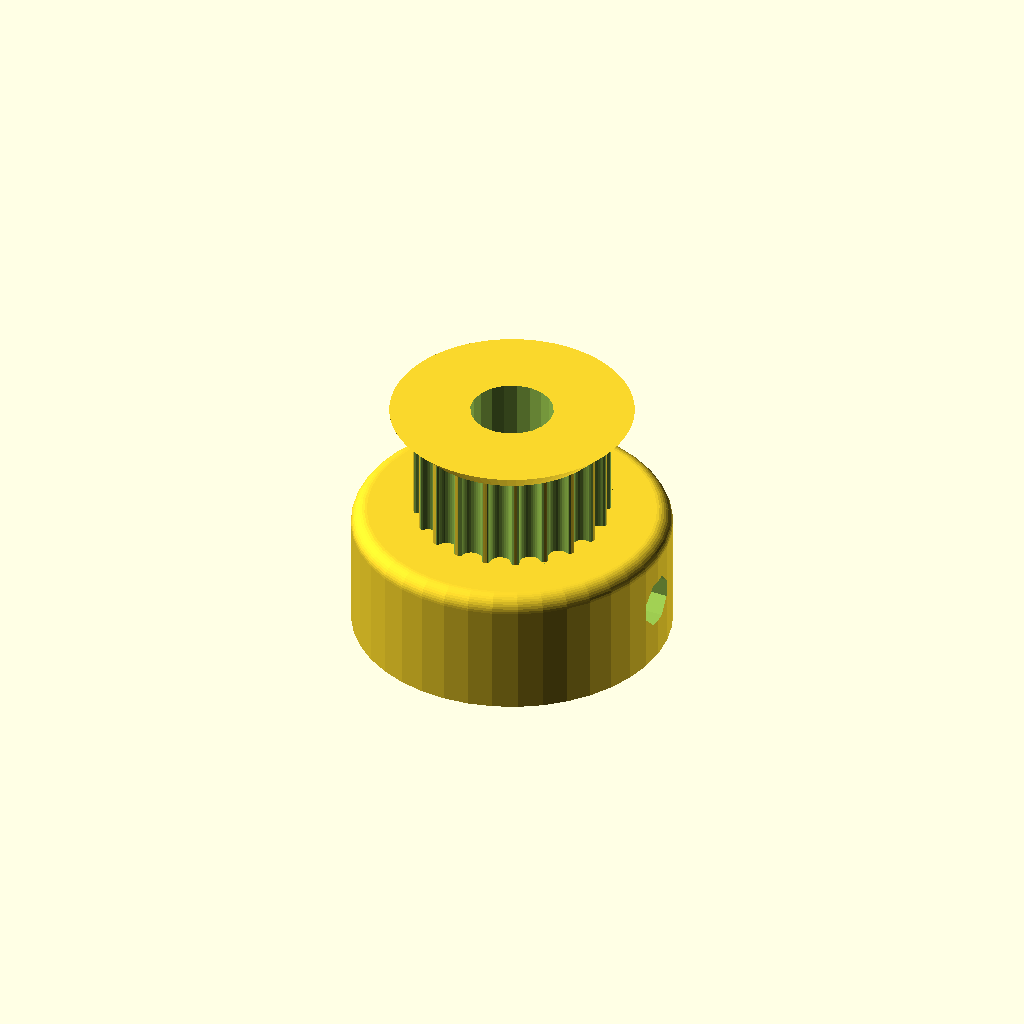
Cell 1: rendered with the file's own defaults.
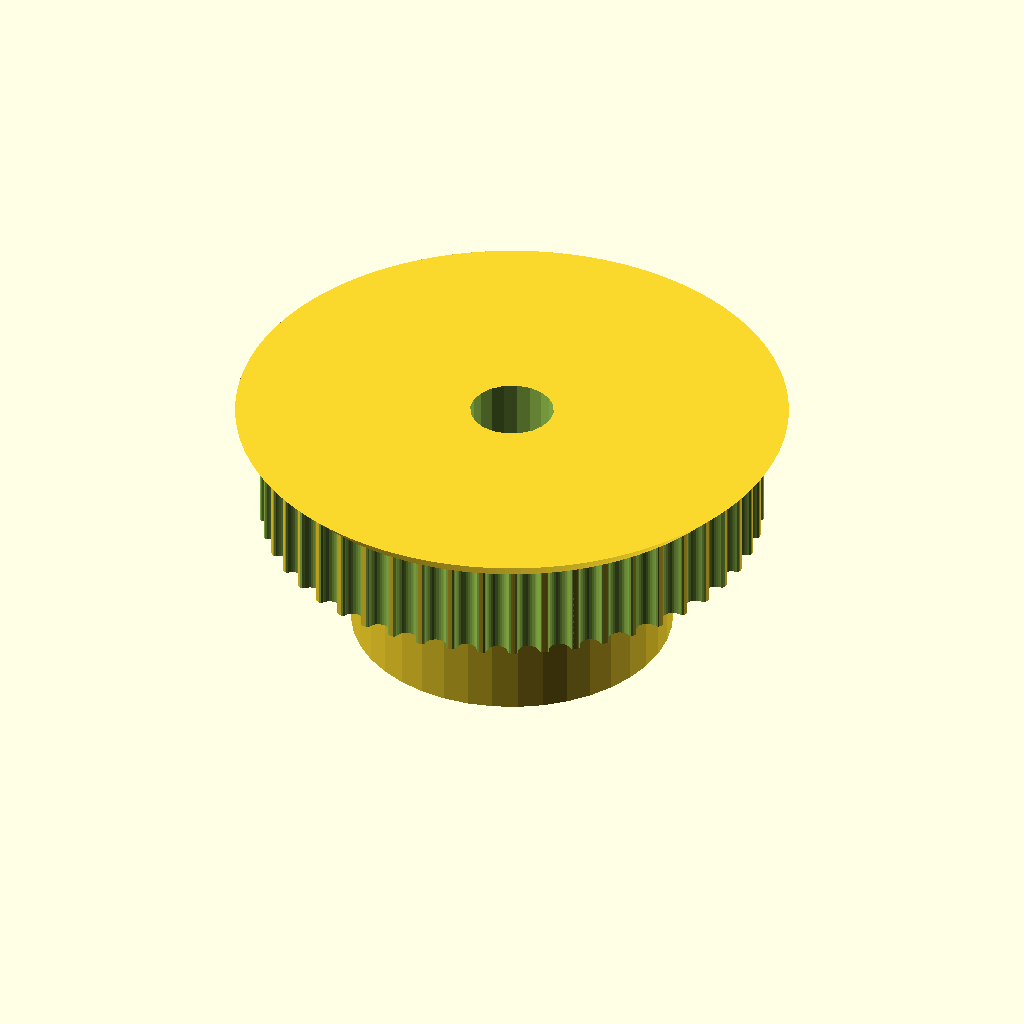
Cell 2: number_of_teeth = 50 (everything else at default).
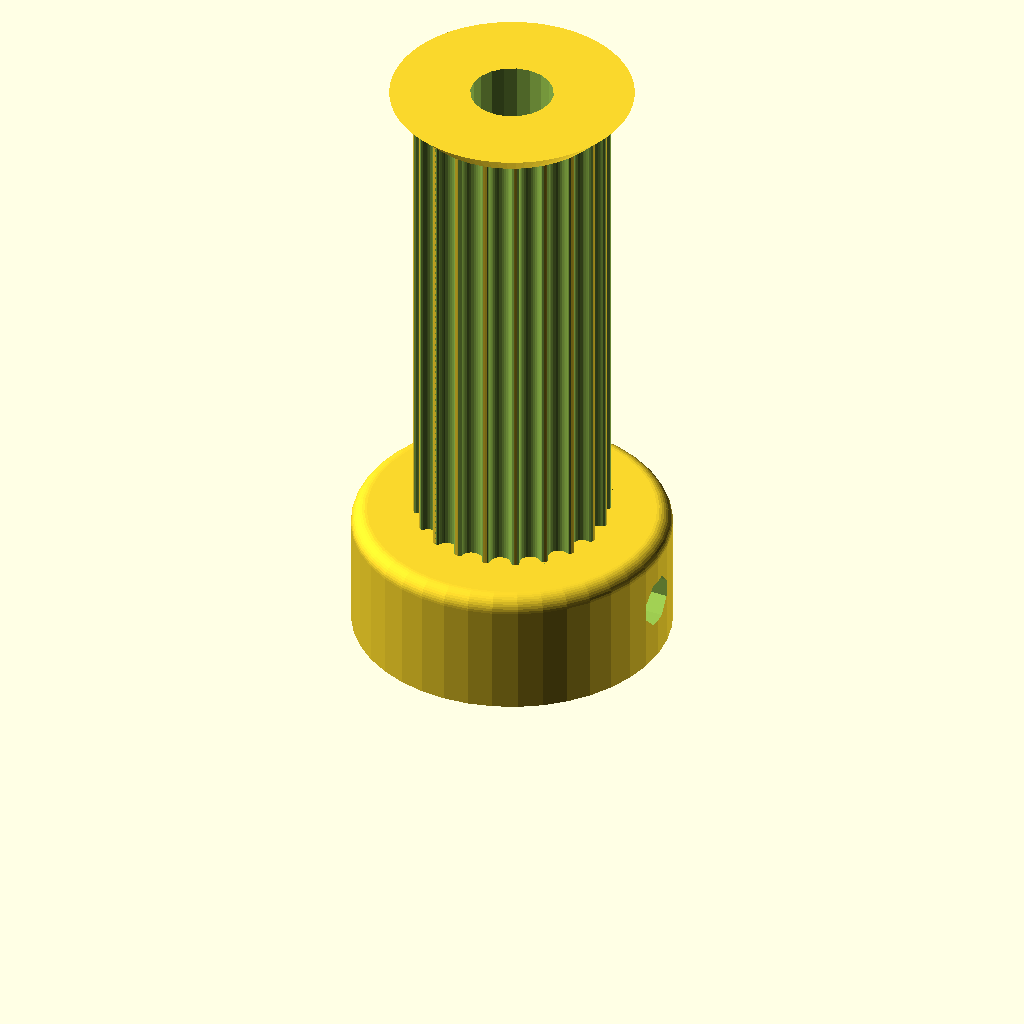
Cell 3: toothed_part_length = 30 (everything else at default).
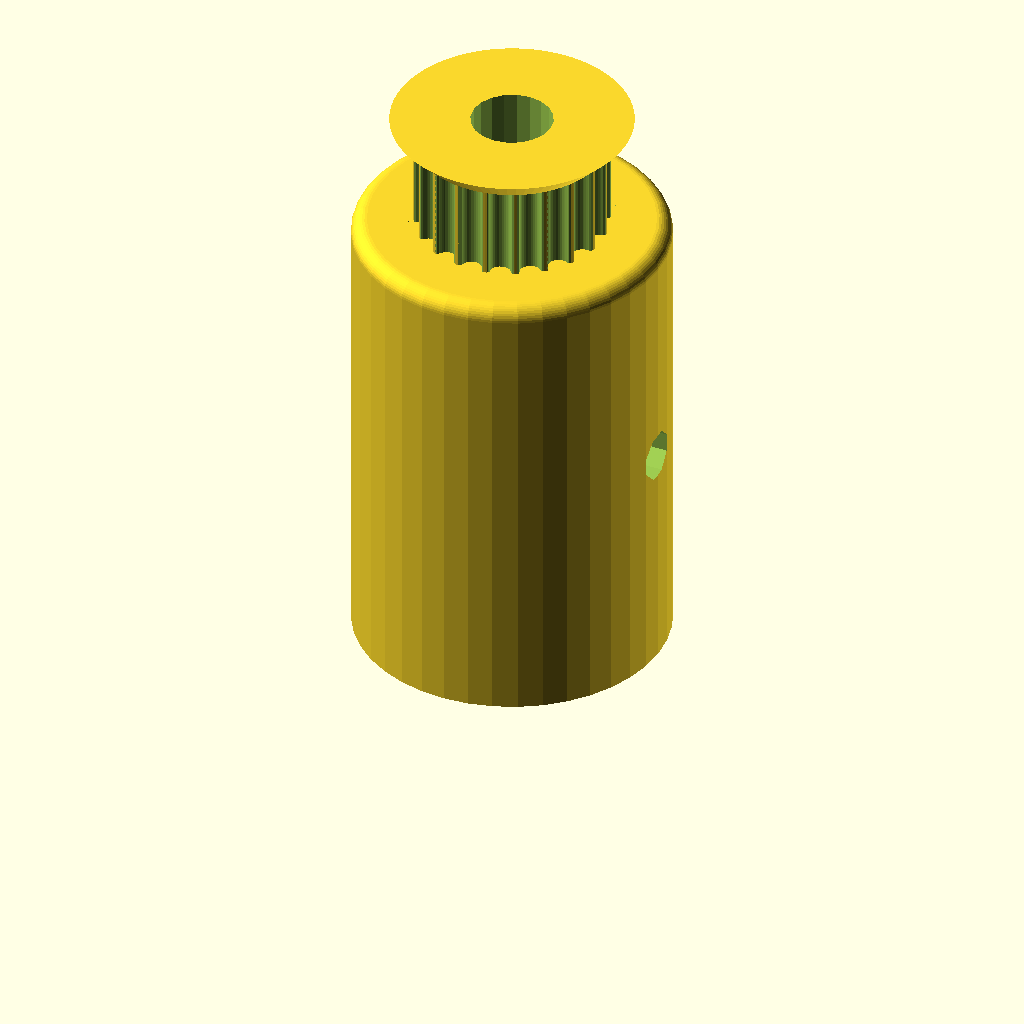
Cell 4: base_height = 30 (everything else at default).
One fixed orthographic camera (rotation 55°, 0°, 25°; colour scheme Cornfield) for every cell.
The OpenSCAD source (inputs/thingiverse/files/thing-343343/parametric-pulleys.scad):
// Parametric Pulley with multiple belt profiles
// by droftarts January 2012

// Based on pulleys by:
// http://www.thingiverse.com/thing:11256 by me!
// https://github.com/prusajr/PrusaMendel by Josef Prusa
// http://www.thingiverse.com/thing:3104 by GilesBathgate
// http://www.thingiverse.com/thing:2079 by nophead

// dxf tooth data from http://oem.cadregister.com/asp/PPOW_Entry.asp?company=915217&elementID=07807803/METRIC/URETH/WV0025/F
// pulley diameter checked and modelled from data at http://www.sdp-si.com/D265/HTML/D265T016.html

/**
 * @name Pulley
 * @category Printed
 * @using 1 x m3 nut, normal or nyloc
 * @using 1 x m3x10 set screw or 1 x m3x8 grub screw
 */

/* [Profile] */

number_of_teeth = 20; // [10:50]

profile = 12; // [1:MXL, 2:40DP, 3:XL, 4:H, 5:T2.5, 6:T5, 7:T10, 8:AT5, 9:HTD_3mm, 10:HTD_5mm, 11:HTD_8mm, 12:GT2_2mm, 13:GT2_3mm, 14:GT2_5mm]

// (in mm)
motor_shaft_diameter = 5;

// (in mm)
toothed_part_length = 6; // [3:30]

// (in mm)
base_height = 8; // [0:30]

// (in mm)
base_diameter = 20;	 // [10:50]

/* [Idler & retainer] */

belt_retainer = 1; // [0:No, 1:Yes]

retainer_height = 1.5; // [0.5:Tiny (0.5mm), 1:Small (1mm), 1.5:Normal (1.5mm), 2:Big (2mm), 3:Bigger (3mm), 4:Hudge (5mm)]

belt_idler = 0; // [0:No, 1:Yes]

// Height of idler flange over pulley. Set to same as base height if you want an idler but no pulley.
idler_height = 1.5; // [0.5:Tiny (0.5mm), 1:Small (1mm), 1.5:Normal (1.5mm), 2:Big (2mm), 3:Bigger (3mm), 4:Hudge (5mm)]

/* [Holding] */

screws_disposition = 2; // [0:None, 1:1 screw, 2:2 screws at 90°, 3:3 screws at 120°, 4:4 screws at 90°]

nut_shape = 1; // [1:Hexagonal, 0:Square]

screw_profile = 4; // [0:M1, 1:M1.6, 2:M2, 3:M2.5, 4:M3, 5:M4, 6:M5, 7:M6]

// Distance between inner face of nut and shaft - can be negative - (in mm).
nut_shaft_distance = 1.2;

/* [Hidden] */

no_of_nuts = screws_disposition;
nut_angle = no_of_nuts != 3 ? 90 : 120;

motor_shaft = motor_shaft_diameter + 0.2;

screw_diameters = [1, 1.6, 2, 2.5, 3, 4, 5, 6];
nut_widths = [2.5, 3.2, 4, 5, 5.5, 7, 8, 10];
nut_depths = [1, 1.3, 1.6, 2, 2.4, 3.2, 4.7, 5.2];

screw_diameter = screw_diameters[screw_profile] + 0.2;
nut_width = nut_widths[screw_profile] + 0.2;
nut_depth = nut_depths[screw_profile] + 0.3;

//	********************************
//	** Scaling tooth for good fit **
//	********************************
/*	To improve fit of belt to pulley, set the following constant. Decrease or increase by 0.1mm at a time. We are modelling the *BELT* tooth here, not the tooth on the pulley. Increasing the number will *decrease* the pulley tooth size. Increasing the tooth width will also scale proportionately the tooth depth, to maintain the shape of the tooth, and increase how far into the pulley the tooth is indented. Can be negative */

additional_tooth_width = 0.2; //mm


//	If you need more tooth depth than this provides, adjust the following constant. However, this will cause the shape of the tooth to change.

additional_tooth_depth = 0; //mm

// calculated constants

nut_elevation = base_height/2;
m3_nut_points = 2*((nut_width/2)/cos(30)); // This is needed for the nut trap

// The following set the pulley diameter for a given number of teeth

MXL_pulley_dia = tooth_spacing (2.032,0.254);
40DP_pulley_dia = tooth_spacing (2.07264,0.1778);
XL_pulley_dia = tooth_spacing (5.08,0.254);
H_pulley_dia = tooth_spacing (9.525,0.381);
T2_5_pulley_dia = tooth_spaceing_curvefit (0.7467,0.796,1.026);
T5_pulley_dia = tooth_spaceing_curvefit (0.6523,1.591,1.064);
T10_pulley_dia = tooth_spacing (10,0.93);
AT5_pulley_dia = tooth_spaceing_curvefit (0.6523,1.591,1.064);
HTD_3mm_pulley_dia = tooth_spacing (3,0.381);
HTD_5mm_pulley_dia = tooth_spacing (5,0.5715);
HTD_8mm_pulley_dia = tooth_spacing (8,0.6858);
GT2_2mm_pulley_dia = tooth_spacing (2,0.254);
GT2_3mm_pulley_dia = tooth_spacing (3,0.381);
GT2_5mm_pulley_dia = tooth_spacing (5,0.5715);

// The following calls the pulley creation part, and passes the pulley diameter and tooth width to that module

if ( profile == 1 ) { pulley ( "MXL" , MXL_pulley_dia , 0.508 , 1.321 ); }
if ( profile == 2 ) { pulley ( "40 D.P." , 40DP_pulley_dia , 0.457 , 1.226 ); }
if ( profile == 3 ) { pulley ( "XL" , XL_pulley_dia , 1.27, 3.051 ); }
if ( profile == 4 ) { pulley ( "H" , H_pulley_dia ,1.905 , 5.359 ); }
if ( profile == 5 ) { pulley ( "T2.5" , T2_5_pulley_dia , 0.7 , 1.678 ); }
if ( profile == 6 ) { pulley ( "T5" , T5_pulley_dia , 1.19 , 3.264 ); }
if ( profile == 7 ) { pulley ( "T10" , T10_pulley_dia , 2.5 , 6.13 ); }
if ( profile == 8 ) { pulley ( "AT5" , AT5_pulley_dia , 1.19 , 4.268 ); }
if ( profile == 9 ) { pulley ( "HTD 3mm" , HTD_3mm_pulley_dia , 1.289 , 2.27 ); }
if ( profile == 10 ) { pulley ( "HTD 5mm" , HTD_5mm_pulley_dia , 2.199 , 3.781 ); }
if ( profile == 11 ) { pulley ( "HTD 8mm" , HTD_8mm_pulley_dia , 3.607 , 6.603 ); }
if ( profile == 12 ) { pulley ( "GT2 2mm" , GT2_2mm_pulley_dia , 0.764 , 1.494 ); }
if ( profile == 13 ) { pulley ( "GT2 3mm" , GT2_3mm_pulley_dia , 1.169 , 2.31 ); }
if ( profile == 14 ) { pulley ( "GT2 5mm" , GT2_5mm_pulley_dia , 1.969 , 3.952 ); }

// Functions

function tooth_spaceing_curvefit (b,c,d)
	= ((c * pow(number_of_teeth,d)) / (b + pow(number_of_teeth,d))) * number_of_teeth ;

function tooth_spacing(tooth_pitch,pitch_line_offset)
	= (2*((number_of_teeth*tooth_pitch)/(3.14159265*2)-pitch_line_offset)) ;

// Main Module

module pulley( belt_type , pulley_OD , tooth_depth , tooth_width )
	{
	echo (str("Belt type = ",belt_type,"; Number of teeth = ",number_of_teeth,"; Pulley Outside Diameter = ",pulley_OD,"mm "));
	tooth_distance_from_centre = sqrt( pow(pulley_OD/2,2) - pow((tooth_width+additional_tooth_width)/2,2));
	tooth_width_scale = (tooth_width + additional_tooth_width ) / tooth_width;
	tooth_depth_scale = ((tooth_depth + additional_tooth_depth ) / tooth_depth) ;


//	************************************************************************
//	*** uncomment the following line if pulley is wider than puller base ***
//	************************************************************************

//	translate ([0,0, base_height + toothed_part_length + retainer_height ]) rotate ([0,180,0])

	difference()
	 {	 
		union()
		{
			//base
	
			if ( base_height < 2 ) { echo ("CAN'T DRAW PULLEY BASE, HEIGHT LESS THAN 2!!!"); } else {
				rotate_extrude($fn=base_diameter*2)
				{
						square([base_diameter/2-1,base_height]);
						square([base_diameter/2,base_height-1]);
						translate([base_diameter/2-1,base_height-1]) circle(1);
				}
			}
	
		difference()
			{
			//shaft - diameter is outside diameter of pulley
			
			translate([0,0,base_height]) 
			rotate ([0,0,360/(number_of_teeth*4)]) 
			cylinder(r=pulley_OD/2,h=toothed_part_length, $fn=number_of_teeth*4);
	
			//teeth - cut out of shaft
		
			for(i=[1:number_of_teeth]) 
			rotate([0,0,i*(360/number_of_teeth)])
			translate([0,-tooth_distance_from_centre,base_height -1]) 
			scale ([ tooth_width_scale , tooth_depth_scale , 1 ]) 
			{
			if ( profile == 1 ) { MXL();}
			if ( profile == 2 ) { 40DP();}
			if ( profile == 3 ) { XL();}
			if ( profile == 4 ) { H();}
			if ( profile == 5 ) { T2_5();}
			if ( profile == 6 ) { T5();}
			if ( profile == 7 ) { T10();}
			if ( profile == 8 ) { AT5();}
			if ( profile == 9 ) { HTD_3mm();}
			if ( profile == 10 ) { HTD_5mm();}
			if ( profile == 11 ) { HTD_8mm();}
			if ( profile == 12 ) { GT2_2mm();}
			if ( profile == 13 ) { GT2_3mm();}
			if ( profile == 14 ) { GT2_5mm();}
			}

			}
			
		//belt retainer / idler
		if ( belt_retainer > 0 ) {translate ([0,0, base_height + toothed_part_length ]) 
		rotate_extrude($fn=number_of_teeth*4)  
		polygon([[0,0],[pulley_OD/2,0],[pulley_OD/2 + retainer_height , retainer_height],[0 , retainer_height],[0,0]]);}
		
		if ( belt_idler > 0 ) {translate ([0,0, base_height - idler_height ]) 
		rotate_extrude($fn=number_of_teeth*4)  
		polygon([[0,0],[pulley_OD/2 + idler_height,0],[pulley_OD/2 , idler_height],[0 , idler_height],[0,0]]);}
	
		}
	   
		//hole for motor shaft
		translate([0,0,-1])cylinder(r=motor_shaft/2,h=base_height + toothed_part_length + retainer_height + 2,$fn=motor_shaft*4);
				
		//captive nut and grub screw holes
	
		if ( base_height < nut_width ) { echo ("CAN'T DRAW CAPTIVE NUTS, HEIGHT LESS THAN NUT DIAMETER!!!"); } else {
		if ( (base_diameter - motor_shaft)/2 < nut_depth + 3 ) { echo ("CAN'T DRAW CAPTIVE NUTS, DIAMETER TOO SMALL FOR NUT DEPTH!!!"); } else {
	
			for(j=[1:no_of_nuts]) rotate([0,0,j*nut_angle])
			translate([0,0,nut_elevation])rotate([90,0,0])
	
			union()
			{
				//entrance
				translate([0,-base_height/4-0.5,motor_shaft/2+nut_depth/2+nut_shaft_distance]) cube([nut_width,base_height/2+1,nut_depth],center=true);
	
				//nut
				if ( nut_shape > 0 )
					{
						// hex nut
						translate([0,0.25,motor_shaft/2+nut_depth/2+nut_shaft_distance]) rotate([0,0,30]) cylinder(r=m3_nut_points/2,h=nut_depth,center=true,$fn=6);
					} else {
						// square nut
						translate([0,0.25,motor_shaft/2+nut_depth/2+nut_shaft_distance]) cube([nut_width,nut_width,nut_depth],center=true);
					}
	
				//grub screw hole
				rotate([0,0,22.5])cylinder(r=screw_diameter/2,h=base_diameter/2+1,$fn=8);
			}
		}}
	 }
	   
	}


// Tooth profile modules

module MXL()
	{
	linear_extrude(height=toothed_part_length+2) polygon([[-0.660421,-0.5],[-0.660421,0],[-0.621898,0.006033],[-0.587714,0.023037],[-0.560056,0.049424],[-0.541182,0.083609],[-0.417357,0.424392],[-0.398413,0.458752],[-0.370649,0.48514],[-0.336324,0.502074],[-0.297744,0.508035],[0.297744,0.508035],[0.336268,0.502074],[0.370452,0.48514],[0.39811,0.458752],[0.416983,0.424392],[0.540808,0.083609],[0.559752,0.049424],[0.587516,0.023037],[0.621841,0.006033],[0.660421,0],[0.660421,-0.5]]);
	}

module 40DP()
	{
	linear_extrude(height=toothed_part_length+2) polygon([[-0.612775,-0.5],[-0.612775,0],[-0.574719,0.010187],[-0.546453,0.0381],[-0.355953,0.3683],[-0.327604,0.405408],[-0.291086,0.433388],[-0.248548,0.451049],[-0.202142,0.4572],[0.202494,0.4572],[0.248653,0.451049],[0.291042,0.433388],[0.327609,0.405408],[0.356306,0.3683],[0.546806,0.0381],[0.574499,0.010187],[0.612775,0],[0.612775,-0.5]]);
	}

module XL()
	{
	linear_extrude(height=toothed_part_length+2) polygon([[-1.525411,-1],[-1.525411,0],[-1.41777,0.015495],[-1.320712,0.059664],[-1.239661,0.129034],[-1.180042,0.220133],[-0.793044,1.050219],[-0.733574,1.141021],[-0.652507,1.210425],[-0.555366,1.254759],[-0.447675,1.270353],[0.447675,1.270353],[0.555366,1.254759],[0.652507,1.210425],[0.733574,1.141021],[0.793044,1.050219],[1.180042,0.220133],[1.239711,0.129034],[1.320844,0.059664],[1.417919,0.015495],[1.525411,0],[1.525411,-1]]);
	}

module H()
	{
	linear_extrude(height=toothed_part_length+2) polygon([[-2.6797,-1],[-2.6797,0],[-2.600907,0.006138],[-2.525342,0.024024],[-2.45412,0.052881],[-2.388351,0.091909],[-2.329145,0.140328],[-2.277614,0.197358],[-2.234875,0.262205],[-2.202032,0.334091],[-1.75224,1.57093],[-1.719538,1.642815],[-1.676883,1.707663],[-1.62542,1.764693],[-1.566256,1.813112],[-1.500512,1.85214],[-1.4293,1.880997],[-1.353742,1.898883],[-1.274949,1.905021],[1.275281,1.905021],[1.354056,1.898883],[1.429576,1.880997],[1.500731,1.85214],[1.566411,1.813112],[1.625508,1.764693],[1.676919,1.707663],[1.719531,1.642815],[1.752233,1.57093],[2.20273,0.334091],[2.235433,0.262205],[2.278045,0.197358],[2.329455,0.140328],[2.388553,0.091909],[2.454233,0.052881],[2.525384,0.024024],[2.600904,0.006138],[2.6797,0],[2.6797,-1]]);
	}

module T2_5()
	{
	linear_extrude(height=toothed_part_length+2) polygon([[-0.839258,-0.5],[-0.839258,0],[-0.770246,0.021652],[-0.726369,0.079022],[-0.529167,0.620889],[-0.485025,0.67826],[-0.416278,0.699911],[0.416278,0.699911],[0.484849,0.67826],[0.528814,0.620889],[0.726369,0.079022],[0.770114,0.021652],[0.839258,0],[0.839258,-0.5]]);
	}

module T5()
	{
	linear_extrude(height=toothed_part_length+2) polygon([[-1.632126,-0.5],[-1.632126,0],[-1.568549,0.004939],[-1.507539,0.019367],[-1.450023,0.042686],[-1.396912,0.074224],[-1.349125,0.113379],[-1.307581,0.159508],[-1.273186,0.211991],[-1.246868,0.270192],[-1.009802,0.920362],[-0.983414,0.978433],[-0.949018,1.030788],[-0.907524,1.076798],[-0.859829,1.115847],[-0.80682,1.147314],[-0.749402,1.170562],[-0.688471,1.184956],[-0.624921,1.189895],[0.624971,1.189895],[0.688622,1.184956],[0.749607,1.170562],[0.807043,1.147314],[0.860055,1.115847],[0.907754,1.076798],[0.949269,1.030788],[0.9837,0.978433],[1.010193,0.920362],[1.246907,0.270192],[1.273295,0.211991],[1.307726,0.159508],[1.349276,0.113379],[1.397039,0.074224],[1.450111,0.042686],[1.507589,0.019367],[1.568563,0.004939],[1.632126,0],[1.632126,-0.5]]);
	}

module T10()
	{
	linear_extrude(height=toothed_part_length+2) polygon([[-3.06511,-1],[-3.06511,0],[-2.971998,0.007239],[-2.882718,0.028344],[-2.79859,0.062396],[-2.720931,0.108479],[-2.651061,0.165675],[-2.590298,0.233065],[-2.539962,0.309732],[-2.501371,0.394759],[-1.879071,2.105025],[-1.840363,2.190052],[-1.789939,2.266719],[-1.729114,2.334109],[-1.659202,2.391304],[-1.581518,2.437387],[-1.497376,2.47144],[-1.408092,2.492545],[-1.314979,2.499784],[1.314979,2.499784],[1.408091,2.492545],[1.497371,2.47144],[1.581499,2.437387],[1.659158,2.391304],[1.729028,2.334109],[1.789791,2.266719],[1.840127,2.190052],[1.878718,2.105025],[2.501018,0.394759],[2.539726,0.309732],[2.59015,0.233065],[2.650975,0.165675],[2.720887,0.108479],[2.798571,0.062396],[2.882713,0.028344],[2.971997,0.007239],[3.06511,0],[3.06511,-1]]);
	}

module AT5()
	{
	linear_extrude(height=toothed_part_length+2) polygon([[-2.134129,-0.75],[-2.134129,0],[-2.058023,0.005488],[-1.984595,0.021547],[-1.914806,0.047569],[-1.849614,0.082947],[-1.789978,0.127073],[-1.736857,0.179338],[-1.691211,0.239136],[-1.653999,0.305859],[-1.349199,0.959203],[-1.286933,1.054635],[-1.201914,1.127346],[-1.099961,1.173664],[-0.986896,1.18992],[0.986543,1.18992],[1.099614,1.173664],[1.201605,1.127346],[1.286729,1.054635],[1.349199,0.959203],[1.653646,0.305859],[1.690859,0.239136],[1.73651,0.179338],[1.789644,0.127073],[1.849305,0.082947],[1.914539,0.047569],[1.984392,0.021547],[2.057906,0.005488],[2.134129,0],[2.134129,-0.75]]);
	}

module HTD_3mm()
	{
	linear_extrude(height=toothed_part_length+2) polygon([[-1.135062,-0.5],[-1.135062,0],[-1.048323,0.015484],[-0.974284,0.058517],[-0.919162,0.123974],[-0.889176,0.206728],[-0.81721,0.579614],[-0.800806,0.653232],[-0.778384,0.72416],[-0.750244,0.792137],[-0.716685,0.856903],[-0.678005,0.918199],[-0.634505,0.975764],[-0.586483,1.029338],[-0.534238,1.078662],[-0.47807,1.123476],[-0.418278,1.16352],[-0.355162,1.198533],[-0.289019,1.228257],[-0.22015,1.25243],[-0.148854,1.270793],[-0.07543,1.283087],[-0.000176,1.28905],[0.075081,1.283145],[0.148515,1.270895],[0.219827,1.252561],[0.288716,1.228406],[0.354879,1.19869],[0.418018,1.163675],[0.477831,1.123623],[0.534017,1.078795],[0.586276,1.029452],[0.634307,0.975857],[0.677809,0.91827],[0.716481,0.856953],[0.750022,0.792167],[0.778133,0.724174],[0.800511,0.653236],[0.816857,0.579614],[0.888471,0.206728],[0.919014,0.123974],[0.974328,0.058517],[1.048362,0.015484],[1.135062,0],[1.135062,-0.5]]);
	}

module HTD_5mm()
	{
	linear_extrude(height=toothed_part_length+2) polygon([[-1.89036,-0.75],[-1.89036,0],[-1.741168,0.02669],[-1.61387,0.100806],[-1.518984,0.21342],[-1.467026,0.3556],[-1.427162,0.960967],[-1.398568,1.089602],[-1.359437,1.213531],[-1.310296,1.332296],[-1.251672,1.445441],[-1.184092,1.552509],[-1.108081,1.653042],[-1.024167,1.746585],[-0.932877,1.832681],[-0.834736,1.910872],[-0.730271,1.980701],[-0.62001,2.041713],[-0.504478,2.09345],[-0.384202,2.135455],[-0.259708,2.167271],[-0.131524,2.188443],[-0.000176,2.198511],[0.131296,2.188504],[0.259588,2.167387],[0.384174,2.135616],[0.504527,2.093648],[0.620123,2.04194],[0.730433,1.980949],[0.834934,1.911132],[0.933097,1.832945],[1.024398,1.746846],[1.108311,1.653291],[1.184308,1.552736],[1.251865,1.445639],[1.310455,1.332457],[1.359552,1.213647],[1.39863,1.089664],[1.427162,0.960967],[1.467026,0.3556],[1.518984,0.21342],[1.61387,0.100806],[1.741168,0.02669],[1.89036,0],[1.89036,-0.75]]);
	}

module HTD_8mm()
	{
	linear_extrude(height=toothed_part_length+2) polygon([[-3.301471,-1],[-3.301471,0],[-3.16611,0.012093],[-3.038062,0.047068],[-2.919646,0.10297],[-2.813182,0.177844],[-2.720989,0.269734],[-2.645387,0.376684],[-2.588694,0.496739],[-2.553229,0.627944],[-2.460801,1.470025],[-2.411413,1.691917],[-2.343887,1.905691],[-2.259126,2.110563],[-2.158035,2.30575],[-2.041518,2.490467],[-1.910478,2.66393],[-1.76582,2.825356],[-1.608446,2.973961],[-1.439261,3.10896],[-1.259169,3.22957],[-1.069074,3.335006],[-0.869878,3.424485],[-0.662487,3.497224],[-0.447804,3.552437],[-0.226732,3.589341],[-0.000176,3.607153],[0.226511,3.589461],[0.447712,3.552654],[0.66252,3.497516],[0.870027,3.424833],[1.069329,3.33539],[1.259517,3.229973],[1.439687,3.109367],[1.608931,2.974358],[1.766344,2.825731],[1.911018,2.664271],[2.042047,2.490765],[2.158526,2.305998],[2.259547,2.110755],[2.344204,1.905821],[2.411591,1.691983],[2.460801,1.470025],[2.553229,0.627944],[2.588592,0.496739],[2.645238,0.376684],[2.720834,0.269734],[2.81305,0.177844],[2.919553,0.10297],[3.038012,0.047068],[3.166095,0.012093],[3.301471,0],[3.301471,-1]]);
	}

module GT2_2mm()
	{
	linear_extrude(height=toothed_part_length+2) polygon([[0.747183,-0.5],[0.747183,0],[0.647876,0.037218],[0.598311,0.130528],[0.578556,0.238423],[0.547158,0.343077],[0.504649,0.443762],[0.451556,0.53975],[0.358229,0.636924],[0.2484,0.707276],[0.127259,0.750044],[0,0.76447],[-0.127259,0.750044],[-0.2484,0.707276],[-0.358229,0.636924],[-0.451556,0.53975],[-0.504797,0.443762],[-0.547291,0.343077],[-0.578605,0.238423],[-0.598311,0.130528],[-0.648009,0.037218],[-0.747183,0],[-0.747183,-0.5]]);
	}

module GT2_3mm()
	{
	linear_extrude(height=toothed_part_length+2) polygon([[-1.155171,-0.5],[-1.155171,0],[-1.065317,0.016448],[-0.989057,0.062001],[-0.93297,0.130969],[-0.90364,0.217664],[-0.863705,0.408181],[-0.800056,0.591388],[-0.713587,0.765004],[-0.60519,0.926747],[-0.469751,1.032548],[-0.320719,1.108119],[-0.162625,1.153462],[0,1.168577],[0.162625,1.153462],[0.320719,1.108119],[0.469751,1.032548],[0.60519,0.926747],[0.713587,0.765004],[0.800056,0.591388],[0.863705,0.408181],[0.90364,0.217664],[0.932921,0.130969],[0.988924,0.062001],[1.065168,0.016448],[1.155171,0],[1.155171,-0.5]]);
	}

module GT2_5mm()
	{
	linear_extrude(height=toothed_part_length+2) polygon([[-1.975908,-0.75],[-1.975908,0],[-1.797959,0.03212],[-1.646634,0.121224],[-1.534534,0.256431],[-1.474258,0.426861],[-1.446911,0.570808],[-1.411774,0.712722],[-1.368964,0.852287],[-1.318597,0.989189],[-1.260788,1.123115],[-1.195654,1.25375],[-1.12331,1.380781],[-1.043869,1.503892],[-0.935264,1.612278],[-0.817959,1.706414],[-0.693181,1.786237],[-0.562151,1.851687],[-0.426095,1.9027],[-0.286235,1.939214],[-0.143795,1.961168],[0,1.9685],[0.143796,1.961168],[0.286235,1.939214],[0.426095,1.9027],[0.562151,1.851687],[0.693181,1.786237],[0.817959,1.706414],[0.935263,1.612278],[1.043869,1.503892],[1.123207,1.380781],[1.195509,1.25375],[1.26065,1.123115],[1.318507,0.989189],[1.368956,0.852287],[1.411872,0.712722],[1.447132,0.570808],[1.474611,0.426861],[1.534583,0.256431],[1.646678,0.121223],[1.798064,0.03212],[1.975908,0],[1.975908,-0.75]]);
	}
Customizer parameters (derived from the source; name, type, default, range or options):
number_of_teeth: number, default 20, range 10 to 50
profile: number, default 12, options 1, 2, 3, 4, 5, 6, 7, 8, 9, 10, 11, 12, 13, 14
motor_shaft_diameter: number, default 5
toothed_part_length: number, default 6, range 3 to 30
base_height: number, default 8, range 0 to 30
base_diameter: number, default 20, range 10 to 50
belt_retainer: number, default 1, options 0, 1
retainer_height: number, default 1.5, options 0.5, 1, 1.5, 2, 3, 4
belt_idler: number, default 0, options 0, 1
idler_height: number, default 1.5, options 0.5, 1, 1.5, 2, 3, 4
screws_disposition: number, default 2, options 0, 1, 2, 3, 4
nut_shape: number, default 1, options 1, 0
screw_profile: number, default 4, options 0, 1, 2, 3, 4, 5, 6, 7
nut_shaft_distance: number, default 1.2
